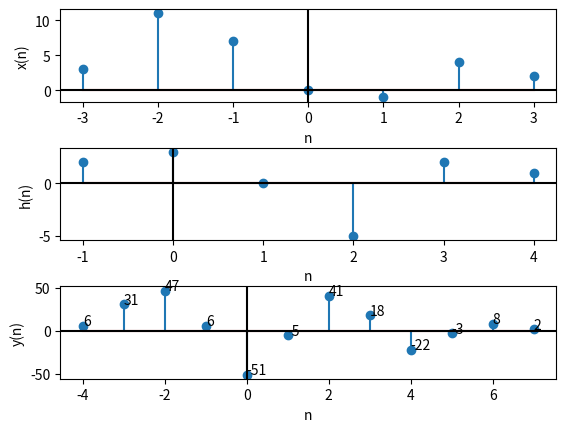

Here is the Python script that generated this plot:
import numpy as np
import matplotlib.pyplot as plt

def findAndPlotConv(x,h):
    plt.figure('Q4_1190298')
    y = np.convolve(x,h)
    plt.subplot(3,1,1)
    plt.stem(range(-3,4),x) # x[n] = [3, 11, 7, 0, -1, 4, 2],  -3<=n<=3
    plt.ylabel('x(n)')
    plt.xlabel('n')
    plt.axhline(y=0, color='k')
    plt.axvline(x=0, color='k')
    plt.subplot(3,1,2)
    plt.stem(range(-1,5),h) # h[n] = [2, 3, 0, -5, 2, 1],  -1<=n<=4
    plt.ylabel('h(n)')
    plt.xlabel('n')
    plt.axhline(y=0, color='k')
    plt.axvline(x=0, color='k')
    plt.subplot(3,1,3)
    plt.stem(range(-4,8),y) # y[n] = [  6  31  47   6 -51  -5  41  18 -22  -3   8   2],  -4<=n<=7
    plt.ylabel('y(n)')
    plt.xlabel('n')
    for i in range(len(y)):
        plt.text(i-4, y[i]+0.5, str(y[i]))
    plt.axhline(y=0, color='k')
    plt.axvline(x=0, color='k')
    print(y)
    plt.subplots_adjust(hspace=0.5)
    plt.show()

x = [3, 11, 7, 0, -1, 4, 2]
h = [2, 3, 0, -5, 2, 1]
findAndPlotConv(x,h)